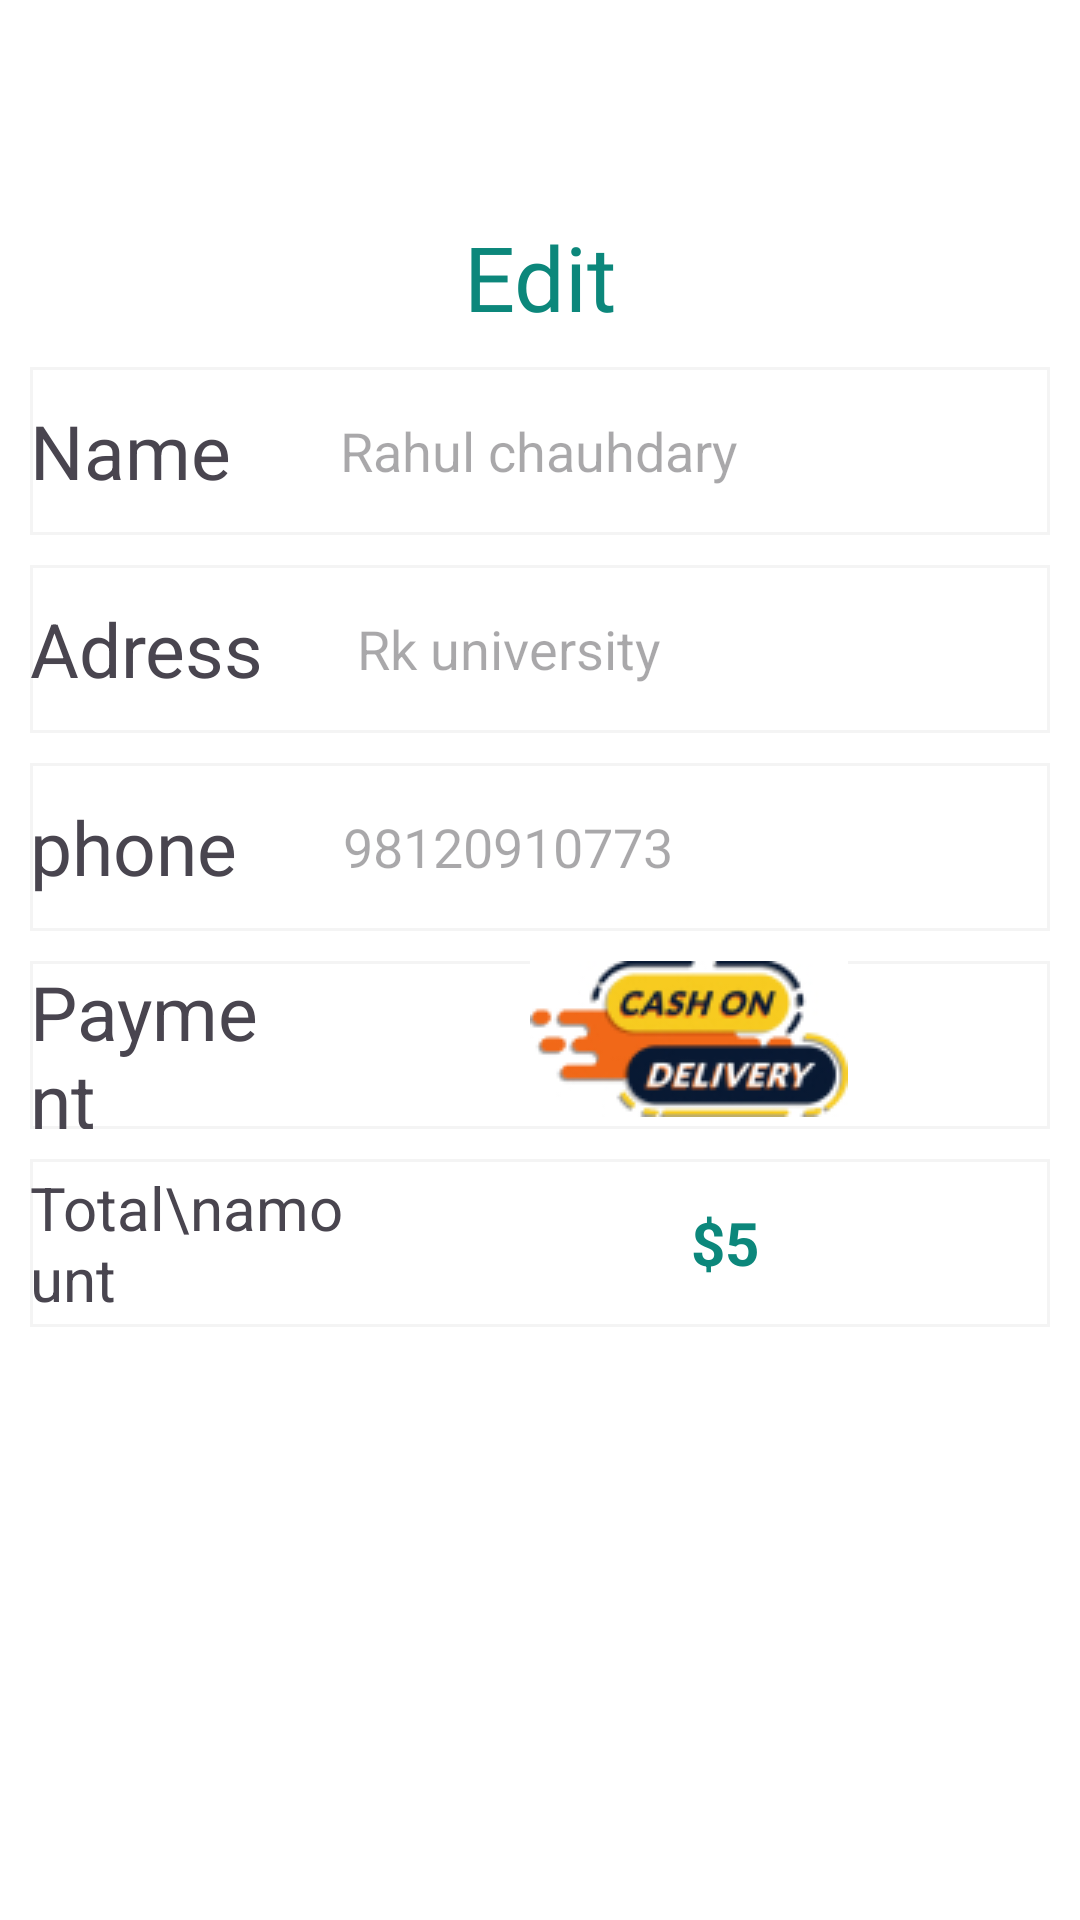

Android layout source for this screen:
<!-- AndroidManifest.xml: application theme Theme.FoodOrderingApp -->
<!-- res/layout/activity_payoutactivity.xml -->
<?xml version="1.0" encoding="utf-8"?>
<androidx.constraintlayout.widget.ConstraintLayout xmlns:android="http://schemas.android.com/apk/res/android"
    xmlns:app="http://schemas.android.com/apk/res-auto"
    xmlns:tools="http://schemas.android.com/tools"
    android:layout_width="match_parent"
    android:layout_height="match_parent"
    android:background="@color/white"
    tools:context=".payoutactivity">

    <ImageButton
        android:id="@+id/button4"
        android:layout_width="32dp"
        android:layout_height="32dp"
        android:scaleType="centerCrop"
        android:layout_marginStart="16dp"
        android:layout_marginTop="16dp"
        android:background="@android:color/transparent"
        android:src="@drawable/car_ui_icon_arrow_back"

        android:text="Button"
        app:layout_constraintStart_toStartOf="parent"
        app:layout_constraintTop_toTopOf="parent" />

    <TextView
        android:id="@+id/textView30"
        android:layout_width="wrap_content"
        android:layout_height="wrap_content"
        android:layout_marginTop="24dp"
        android:text="Edit"
        android:textColor="@color/green"
        android:textSize="30sp"
        android:fontFamily="@font/berkshire_swash"
        app:layout_constraintEnd_toEndOf="parent"
        app:layout_constraintStart_toStartOf="parent"
        app:layout_constraintTop_toBottomOf="@+id/button4" />

    <LinearLayout
        android:id="@+id/linearLayout3"
        android:layout_width="match_parent"
        android:layout_height="56dp"

        android:layout_marginLeft="10dp"
        android:layout_marginTop="10dp"
        android:layout_marginRight="10dp"
        android:background="@drawable/profilestoke"
        android:orientation="horizontal"
        app:layout_constraintEnd_toEndOf="parent"
        app:layout_constraintStart_toStartOf="parent"
        app:layout_constraintTop_toBottomOf="@+id/textView30">

        <TextView
            android:id="@+id/payouttextname"
            android:layout_width="wrap_content"
            android:layout_height="match_parent"
            android:gravity="center_vertical"
            android:text="Name"
            android:layout_weight="1"

            android:textSize="25sp" />

        <EditText
            android:id="@+id/payoutname"
            android:layout_width="wrap_content"
            android:layout_height="match_parent"
            android:layout_marginLeft="10dp"
            android:layout_weight="1"
            android:background="@android:color/transparent"
            android:ems="10"
            android:gravity="center_vertical"
            android:hint="Rahul chauhdary"
            android:inputType="text" />

    </LinearLayout>

    <LinearLayout
        android:id="@+id/linearLayout4"
        android:layout_width="match_parent"
        android:layout_height="56dp"

        android:layout_marginLeft="10dp"
        android:layout_marginRight="10dp"
        android:layout_marginTop="10dp"
        android:background="@drawable/profilestoke"
        android:orientation="horizontal"
        app:layout_constraintEnd_toEndOf="parent"
        app:layout_constraintStart_toStartOf="parent"
        app:layout_constraintTop_toBottomOf="@+id/linearLayout3">

        <TextView
            android:id="@+id/adress"
            android:layout_width="wrap_content"
            android:layout_height="match_parent"
            android:gravity="center_vertical"
            android:text="Adress"
            android:layout_weight="1"

            android:textSize="25sp" />

        <EditText
            android:id="@+id/payoutadress"
            android:layout_width="wrap_content"
            android:layout_height="match_parent"
            android:layout_marginLeft="10dp"
            android:layout_weight="1"
            android:background="@android:color/transparent"
            android:ems="10"
            android:gravity="center_vertical"
            android:hint="Rk university"
            android:inputType="textMultiLine" />

    </LinearLayout>

    <LinearLayout
        android:id="@+id/linearLayout5"
        android:layout_width="match_parent"
        android:layout_height="56dp"
        android:layout_marginTop="10dp"
        android:layout_marginLeft="10dp"
        android:layout_marginRight="10dp"
        android:background="@drawable/profilestoke"
        android:orientation="horizontal"
        app:layout_constraintEnd_toEndOf="parent"
        app:layout_constraintStart_toStartOf="parent"
        app:layout_constraintTop_toBottomOf="@+id/linearLayout6">

        <TextView
            android:id="@+id/textView"
            android:layout_width="wrap_content"
            android:layout_height="match_parent"
            android:gravity="center_vertical"
            android:text="Payment"
            android:layout_weight="1"

            android:textSize="25sp" />












        <ImageView
            android:layout_width="250dp"
            android:layout_height="wrap_content"
            android:layout_weight="1"
            android:layout_marginLeft="10dp"
            android:src="@drawable/cashondeliver" />

    </LinearLayout>

    <LinearLayout
        android:id="@+id/linearLayout6"
        android:layout_width="match_parent"
        android:layout_height="56dp"
        android:layout_marginTop="10dp"
        android:layout_marginLeft="10dp"
        android:layout_marginRight="10dp"
        android:background="@drawable/profilestoke"
        android:orientation="horizontal"
        app:layout_constraintEnd_toEndOf="parent"
        app:layout_constraintStart_toStartOf="parent"
        app:layout_constraintTop_toBottomOf="@+id/linearLayout4">

        <TextView
            android:id="@+id/payoutphonetext"
            android:layout_width="wrap_content"
            android:layout_height="match_parent"
            android:gravity="center_vertical"
            android:text="phone"
            android:layout_weight="1"

            android:textSize="25sp" />

        <EditText
            android:id="@+id/payoutphone"
            android:layout_width="wrap_content"
            android:layout_height="match_parent"
            android:layout_marginLeft="10dp"
            android:layout_weight="1"
            android:background="@android:color/transparent"
            android:ems="10"
            android:gravity="center_vertical"
            android:hint="98120910773"
            android:inputType="text" />

    </LinearLayout>

    <LinearLayout
        android:id="@+id/linearLayout7"
        android:layout_width="match_parent"
        android:layout_height="56dp"
        android:layout_marginTop="10dp"
        android:layout_marginLeft="10dp"
        android:layout_marginRight="10dp"
        android:background="@drawable/profilestoke"
        android:orientation="horizontal"
        app:layout_constraintEnd_toEndOf="parent"
        app:layout_constraintStart_toStartOf="parent"
        app:layout_constraintTop_toBottomOf="@+id/linearLayout5">

        <TextView
            android:id="@+id/textView31"
            android:layout_width="wrap_content"
            android:layout_height="match_parent"
            android:gravity="center_vertical"
            android:text="Total\namount"
            android:layout_weight="1"
            android:layout_gravity="bottom"
            android:textSize="20sp" />

        <EditText
            android:id="@+id/editTextText3"
            android:layout_width="wrap_content"
            android:layout_height="match_parent"
            android:layout_marginLeft="10dp"
            android:layout_weight="1"
            android:background="@android:color/transparent"
            android:ems="10"
            android:textColor="@color/green"
            android:textSize="20sp"
            android:textStyle="bold"
            android:gravity="center"
            android:text="$5"
            android:inputType="none" />

    </LinearLayout>

    <androidx.appcompat.widget.AppCompatButton
        android:id="@+id/payoutbutton"
        android:layout_width="match_parent"
        android:layout_height="56dp"
        android:layout_marginTop="200dp"
        android:background="@drawable/edittextshape"
        android:text="Place my order"
        android:layout_marginLeft="16dp"
        android:layout_marginRight="16dp"
        android:textColor="@color/green"
        app:layout_constraintTop_toBottomOf="@+id/linearLayout7"
        tools:layout_editor_absoluteX="31dp" />

</androidx.constraintlayout.widget.ConstraintLayout>
<!-- resources referenced by this layout -->
<resources>
  <color name="green">#0C877B</color>
  <color name="white">#FFFFFFFF</color>
  <!-- drawable cashondeliver: jpg bitmap (drawable, 13908 bytes) -->
  <!-- drawable profilestoke (drawable) -->
  <?xml version="1.0" encoding="utf-8"?>
  <selector xmlns:android="http://schemas.android.com/apk/res/android">
  <item>
  <shape>
  
      <stroke android:color="#F4F4F4" android:width="1dp"/>
  
  
  
  </shape>
  
  
  </item>
  </selector>
  <style name="Theme.FoodOrderingApp" parent="Base.Theme.FoodOrderingApp" />
  <style name="Base.Theme.FoodOrderingApp" parent="Theme.Material3.DayNight.NoActionBar">
          
           <item name="colorPrimaryVariant">@color/white</item>
          <item name="android:statusBarColor">?attr/colorPrimaryVariant</item>
      </style>
</resources>
